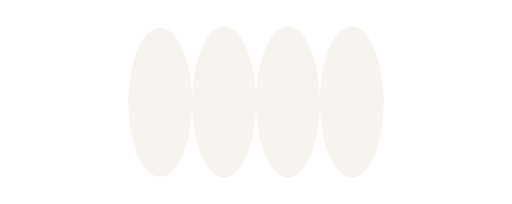
t = 0.00 s
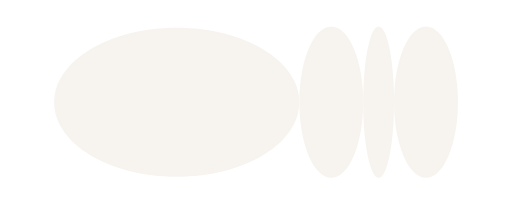
t = 1.50 s
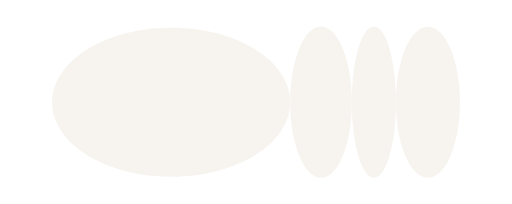
t = 2.50 s
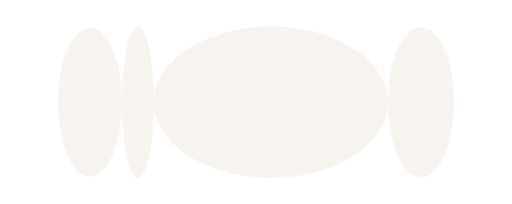
t = 4.00 s
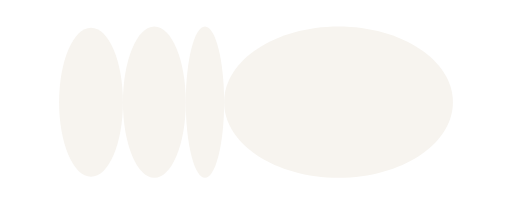
t = 5.50 s
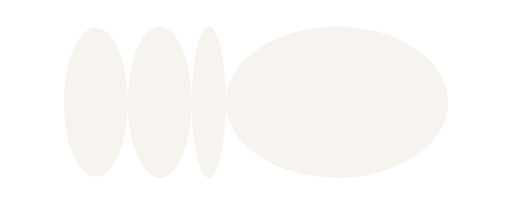
t = 6.50 s

The animated SVG that drew these frames (rendered in a browser with its animation timeline set to each time). Animation: 12 SMIL elements (animate=4,animateTransform=8); one cycle of 8.00 s, repeats indefinitely.

<svg fill="none" height="100%" width="100%" viewBox="0 0 616 246" xmlns:xlink="http://www.w3.org/1999/xlink" xmlns="http://www.w3.org/2000/svg"><g id="i0"><g transform="translate(192.5,123.2)"><animateTransform repeatCount="indefinite" type="translate" attributeName="transform" dur="8.004s" begin="0s" calcMode="spline" values="192.5 123.2; 213.03 123.2; 107.83 123.2; 109.08 123.2; 192.5 123.2; 192.5 123.2" keyTimes="0; 0.249875; 0.49975; 0.749625; 0.9995; 1" keySplines="0.71 0 0.06 1; 0.71 0 0.06 1; 0.71 0 0.06 1; 0.71 0 0.06 1; 0 0 1 1" fill="freeze" /><g transform="translate(-38.5,-89.83)"><animateTransform repeatCount="indefinite" type="translate" attributeName="transform" dur="8.004s" begin="0s" calcMode="spline" values="-38.5 -89.83; -151.43 -89.83; -38.5 -89.83; -38.5 -89.83; -38.5 -89.83; -38.5 -89.83" keyTimes="0; 0.249875; 0.49975; 0.749625; 0.9995; 1" keySplines="0.71 0 0.06 1; 0.71 0 0.06 1; 0.71 0 0.06 1; 0.71 0 0.06 1; 0 0 1 1" fill="freeze" /><path d="M38.5,179.67C59.76,179.67,77,139.44,77,89.83C77,40.22,59.76,0,38.5,0C17.24,0,0,40.22,0,89.83C0,139.44,17.24,179.67,38.5,179.67C38.5,179.67,38.5,179.67,38.5,179.67Z" fill="#f7f4ef"><animate repeatCount="indefinite" attributeName="d" dur="8.004s" begin="0s" calcMode="spline" values="M38.5,179.67C59.76,179.67,77,139.44,77,89.83C77,40.22,59.76,0,38.5,0C17.24,0,0,40.22,0,89.83C0,139.44,17.24,179.67,38.5,179.67C38.5,179.67,38.5,179.67,38.5,179.67Z; M151.43,179.67C235.07,179.67,302.87,139.44,302.87,89.83C302.87,40.22,235.07,0,151.43,0C67.8,0,0,40.22,0,89.83C0,139.44,67.8,179.67,151.43,179.67C151.43,179.67,151.43,179.67,151.43,179.67Z; M38.5,179.67C59.76,179.67,77,139.44,77,89.83C77,40.22,59.76,0,38.5,0C17.24,0,0,40.22,0,89.83C0,139.44,17.24,179.67,38.5,179.67C38.5,179.67,38.5,179.67,38.5,179.67Z; M38.5,179.67C59.76,179.67,77,139.44,77,89.83C77,40.22,59.76,0,38.5,0C17.24,0,0,40.22,0,89.83C0,139.44,17.24,179.67,38.5,179.67C38.5,179.67,38.5,179.67,38.5,179.67Z; M38.5,179.67C59.76,179.67,77,139.44,77,89.83C77,40.22,59.76,0,38.5,0C17.24,0,0,40.22,0,89.83C0,139.44,17.24,179.67,38.5,179.67C38.5,179.67,38.5,179.67,38.5,179.67Z; M38.5,179.67C59.76,179.67,77,139.44,77,89.83C77,40.22,59.76,0,38.5,0C17.24,0,0,40.22,0,89.83C0,139.44,17.24,179.67,38.5,179.67C38.5,179.67,38.5,179.67,38.5,179.67Z" keyTimes="0; 0.249875; 0.49975; 0.749625; 0.9995; 1" keySplines="0.71 0 0.06 1; 0.71 0 0.06 1; 0.71 0 0.06 1; 0.71 0 0.06 1; 0 0 1 1" fill="freeze" /></path></g></g></g><g id="i0"><g transform="translate(269.5,123.2)"><animateTransform repeatCount="indefinite" type="translate" attributeName="transform" dur="8.004s" begin="0s" calcMode="spline" values="269.5 123.2; 402.97 123.2; 165.58 123.2; 186.08 123.2; 269.5 123.2; 269.5 123.2" keyTimes="0; 0.249875; 0.49975; 0.749625; 0.9995; 1" keySplines="0.71 0 0.06 1; 0.71 0 0.06 1; 0.71 0 0.06 1; 0.71 0 0.06 1; 0 0 1 1" fill="freeze" /><g transform="translate(-38.5,-91.12)"><animateTransform repeatCount="indefinite" type="translate" attributeName="transform" dur="8.004s" begin="0s" calcMode="spline" values="-38.5 -91.12; -38.5 -91.12; -19.25 -91.12; -38.5 -91.12; -38.5 -91.12; -38.5 -91.12" keyTimes="0; 0.249875; 0.49975; 0.749625; 0.9995; 1" keySplines="0.71 0 0.06 1; 0.71 0 0.06 1; 0.71 0 0.06 1; 0.71 0 0.06 1; 0 0 1 1" fill="freeze" /><path d="M38.5,182.23C59.76,182.23,77,141.44,77,91.12C77,40.8,59.76,0,38.5,0C17.24,0,0,40.8,0,91.12C0,141.44,17.24,182.23,38.5,182.23C38.5,182.23,38.5,182.23,38.5,182.23Z" fill="#f7f4ef"><animate repeatCount="indefinite" attributeName="d" dur="8.004s" begin="0s" calcMode="spline" values="M38.5,182.23C59.76,182.23,77,141.44,77,91.12C77,40.8,59.76,0,38.5,0C17.24,0,0,40.8,0,91.12C0,141.44,17.24,182.23,38.5,182.23C38.5,182.23,38.5,182.23,38.5,182.23Z; M38.5,182.23C59.76,182.23,77,141.44,77,91.12C77,40.8,59.76,0,38.5,0C17.24,0,0,40.8,0,91.12C0,141.44,17.24,182.23,38.5,182.23C38.5,182.23,38.5,182.23,38.5,182.23Z; M19.25,182.23C29.88,182.23,38.5,141.44,38.5,91.12C38.5,40.8,29.88,0,19.25,0C8.62,0,0,40.8,0,91.12C0,141.44,8.62,182.23,19.25,182.23C19.25,182.23,19.25,182.23,19.25,182.23Z; M38.5,182.23C59.76,182.23,77,141.44,77,91.12C77,40.8,59.76,0,38.5,0C17.24,0,0,40.8,0,91.12C0,141.44,17.24,182.23,38.5,182.23C38.5,182.23,38.5,182.23,38.5,182.23Z; M38.5,182.23C59.76,182.23,77,141.44,77,91.12C77,40.8,59.76,0,38.5,0C17.24,0,0,40.8,0,91.12C0,141.44,17.24,182.23,38.5,182.23C38.5,182.23,38.5,182.23,38.5,182.23Z; M38.5,182.23C59.76,182.23,77,141.44,77,91.12C77,40.8,59.76,0,38.5,0C17.24,0,0,40.8,0,91.12C0,141.44,17.24,182.23,38.5,182.23C38.5,182.23,38.5,182.23,38.5,182.23Z" keyTimes="0; 0.249875; 0.49975; 0.749625; 0.9995; 1" keySplines="0.71 0 0.06 1; 0.71 0 0.06 1; 0.71 0 0.06 1; 0.71 0 0.06 1; 0 0 1 1" fill="freeze" /></path></g></g></g><g id="i0"><g transform="translate(346.5,123.2)"><animateTransform repeatCount="indefinite" type="translate" attributeName="transform" dur="8.004s" begin="0s" calcMode="spline" values="346.5 123.2; 459.43 123.2; 325.99 123.2; 243.83 123.2; 346.5 123.2; 346.5 123.2" keyTimes="0; 0.249875; 0.49975; 0.749625; 0.9995; 1" keySplines="0.71 0 0.06 1; 0.71 0 0.06 1; 0.71 0 0.06 1; 0.71 0 0.06 1; 0 0 1 1" fill="freeze" /><g transform="translate(-38.5,-91.12)"><animateTransform repeatCount="indefinite" type="translate" attributeName="transform" dur="8.004s" begin="0s" calcMode="spline" values="-38.5 -91.12; -17.97 -91.12; -141.17 -91.12; -19.25 -91.12; -38.5 -91.12; -38.5 -91.12" keyTimes="0; 0.249875; 0.49975; 0.749625; 0.9995; 1" keySplines="0.71 0 0.06 1; 0.71 0 0.06 1; 0.71 0 0.06 1; 0.71 0 0.06 1; 0 0 1 1" fill="freeze" /><path d="M38.5,182.23C59.76,182.23,77,141.44,77,91.12C77,40.8,59.76,0,38.5,0C17.24,0,0,40.8,0,91.12C0,141.44,17.24,182.23,38.5,182.23C38.5,182.23,38.5,182.23,38.5,182.23Z" fill="#f7f4ef"><animate repeatCount="indefinite" attributeName="d" dur="8.004s" begin="0s" calcMode="spline" values="M38.5,182.23C59.76,182.23,77,141.44,77,91.12C77,40.8,59.76,0,38.5,0C17.24,0,0,40.8,0,91.12C0,141.44,17.24,182.23,38.5,182.23C38.5,182.23,38.5,182.23,38.5,182.23Z; M17.97,182.23C27.89,182.23,35.93,141.44,35.93,91.12C35.93,40.8,27.89,0,17.97,0C8.05,0,0,40.8,0,91.12C0,141.44,8.05,182.23,17.97,182.23C17.97,182.23,17.97,182.23,17.97,182.23Z; M141.17,182.23C219.13,182.23,282.33,141.44,282.33,91.12C282.33,40.8,219.13,0,141.17,0C63.21,0,0,40.8,0,91.12C0,141.44,63.21,182.23,141.17,182.23C141.17,182.23,141.17,182.23,141.17,182.23Z; M19.25,182.23C29.88,182.23,38.5,141.44,38.5,91.12C38.5,40.8,29.88,0,19.25,0C8.62,0,0,40.8,0,91.12C0,141.44,8.62,182.23,19.25,182.23C19.25,182.23,19.25,182.23,19.25,182.23Z; M38.5,182.23C59.76,182.23,77,141.44,77,91.12C77,40.8,59.76,0,38.5,0C17.24,0,0,40.8,0,91.12C0,141.44,17.24,182.23,38.5,182.23C38.5,182.23,38.5,182.23,38.5,182.23Z; M38.5,182.23C59.76,182.23,77,141.44,77,91.12C77,40.8,59.76,0,38.5,0C17.24,0,0,40.8,0,91.12C0,141.44,17.24,182.23,38.5,182.23C38.5,182.23,38.5,182.23,38.5,182.23Z" keyTimes="0; 0.249875; 0.49975; 0.749625; 0.9995; 1" keySplines="0.71 0 0.06 1; 0.71 0 0.06 1; 0.71 0 0.06 1; 0.71 0 0.06 1; 0 0 1 1" fill="freeze" /></path></g></g></g><g id="i0"><g transform="translate(423.5,123.2)"><animateTransform repeatCount="indefinite" type="translate" attributeName="transform" dur="8.004s" begin="0s" calcMode="spline" values="423.5 123.2; 515.9 123.2; 506.92 123.2; 404.25 123.2; 423.5 123.2; 423.5 123.2" keyTimes="0; 0.249875; 0.49975; 0.749625; 0.9995; 1" keySplines="0.71 0 0.06 1; 0.71 0 0.06 1; 0.71 0 0.06 1; 0.71 0 0.06 1; 0 0 1 1" fill="freeze" /><g transform="translate(-38.5,-91.12)"><animateTransform repeatCount="indefinite" type="translate" attributeName="transform" dur="8.004s" begin="0s" calcMode="spline" values="-38.5 -91.12; -38.5 -91.12; -39.76 -90.63; -141.17 -91.12; -38.5 -91.12; -38.5 -91.12" keyTimes="0; 0.249875; 0.49975; 0.749625; 0.9995; 1" keySplines="0.71 0 0.06 1; 0.71 0 0.06 1; 0.71 0 0.06 1; 0.71 0 0.06 1; 0 0 1 1" fill="freeze" /><path d="M38.5,182.23C59.76,182.23,77,141.44,77,91.12C77,40.8,59.76,0,38.5,0C17.24,0,0,40.8,0,91.12C0,141.44,17.24,182.23,38.5,182.23C38.5,182.23,38.5,182.23,38.5,182.23Z" fill="#f7f4ef"><animate repeatCount="indefinite" attributeName="d" dur="8.004s" begin="0s" calcMode="spline" values="M38.5,182.23C59.76,182.23,77,141.44,77,91.12C77,40.8,59.76,0,38.5,0C17.24,0,0,40.8,0,91.12C0,141.44,17.24,182.23,38.5,182.23C38.5,182.23,38.5,182.23,38.5,182.23Z; M38.5,182.23C59.76,182.23,77,141.44,77,91.12C77,40.8,59.76,0,38.5,0C17.24,0,0,40.8,0,91.12C0,141.44,17.24,182.23,38.5,182.23C38.5,182.23,38.5,182.23,38.5,182.23Z; M39.76,181.26C61.72,181.26,79.52,140.68,79.52,90.63C79.52,40.58,61.72,0,39.76,0C17.8,0,0,40.58,0,90.63C0,140.68,17.8,181.26,39.76,181.26C39.76,181.26,39.76,181.26,39.76,181.26Z; M141.17,182.23C219.13,182.23,282.33,141.44,282.33,91.12C282.33,40.8,219.13,0,141.17,0C63.21,0,0,40.8,0,91.12C0,141.44,63.21,182.23,141.17,182.23C141.17,182.23,141.17,182.23,141.17,182.23Z; M38.5,182.23C59.76,182.23,77,141.44,77,91.12C77,40.8,59.76,0,38.5,0C17.24,0,0,40.8,0,91.12C0,141.44,17.24,182.23,38.5,182.23C38.5,182.23,38.5,182.23,38.5,182.23Z; M38.5,182.23C59.76,182.23,77,141.44,77,91.12C77,40.8,59.76,0,38.5,0C17.24,0,0,40.8,0,91.12C0,141.44,17.24,182.23,38.5,182.23C38.5,182.23,38.5,182.23,38.5,182.23Z" keyTimes="0; 0.249875; 0.49975; 0.749625; 0.9995; 1" keySplines="0.71 0 0.06 1; 0.71 0 0.06 1; 0.71 0 0.06 1; 0.71 0 0.06 1; 0 0 1 1" fill="freeze" /></path></g></g></g></svg>
